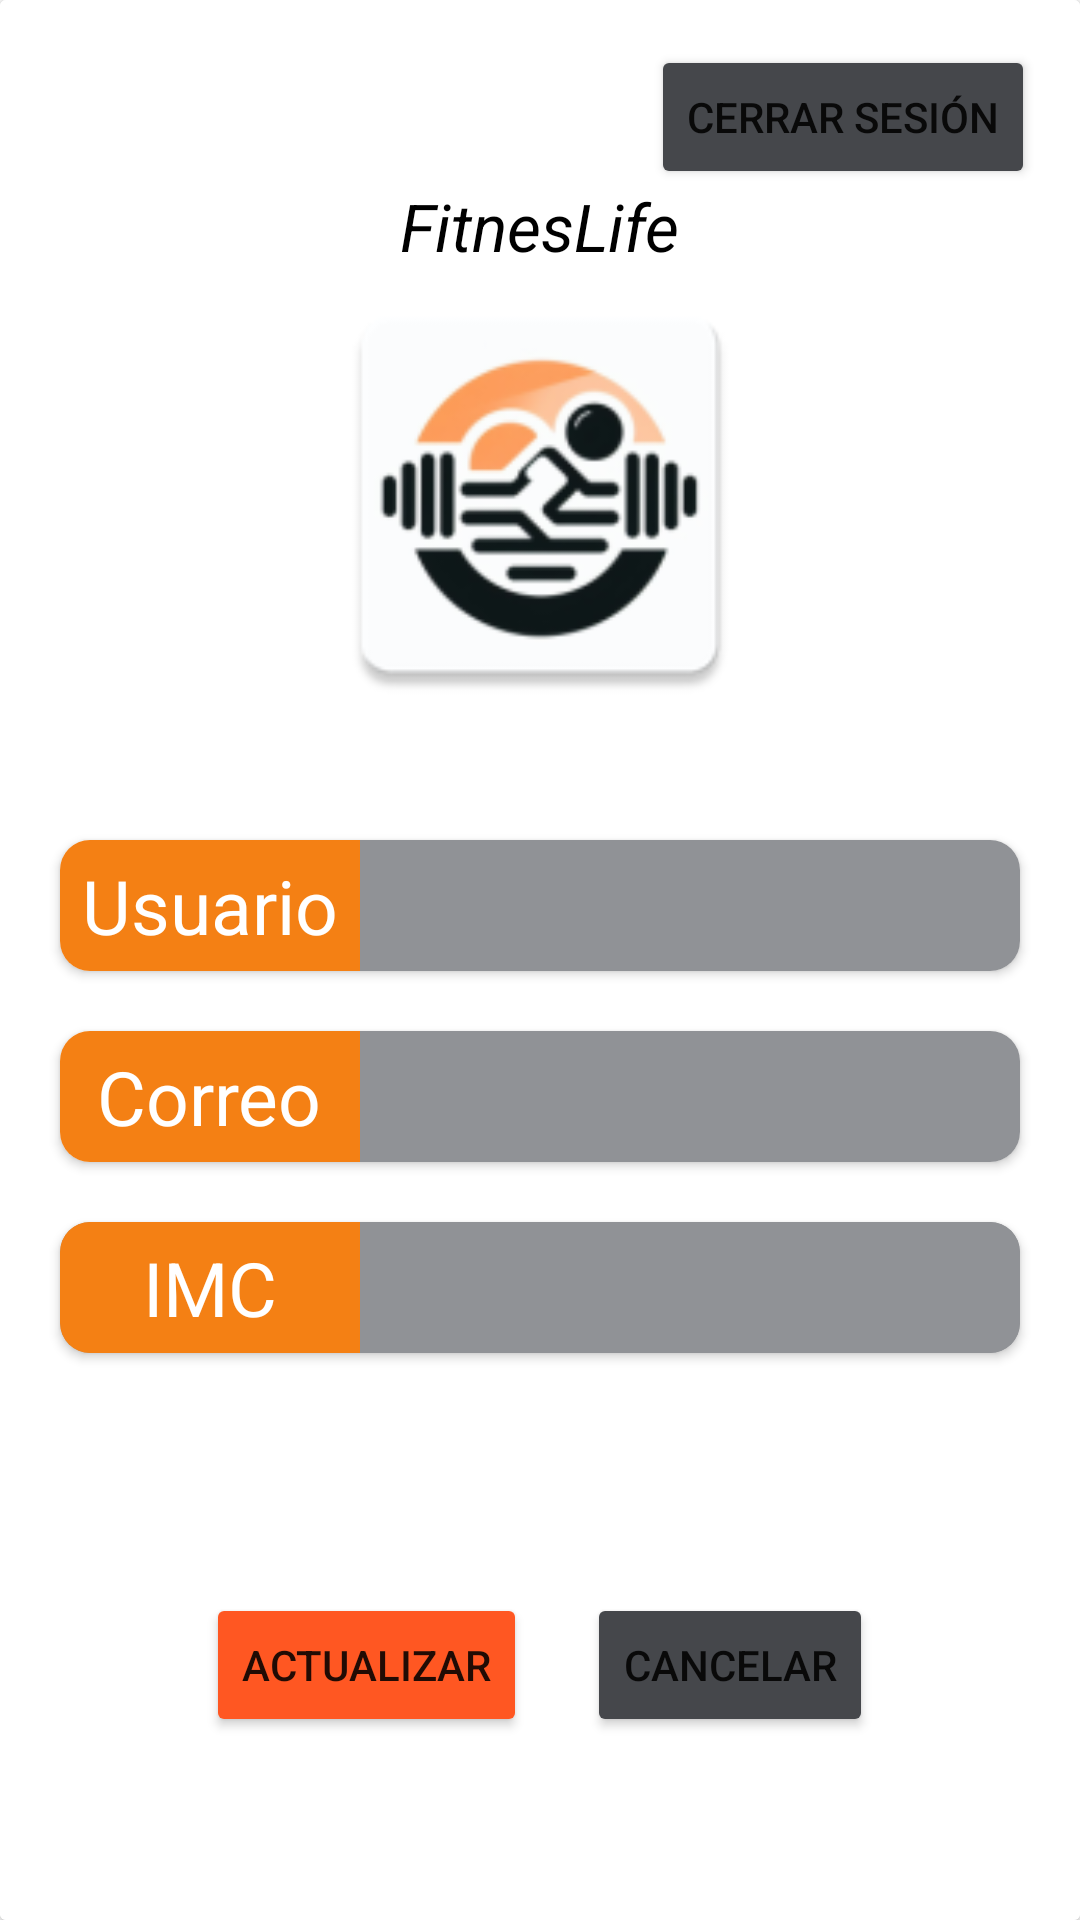

Android layout source for this screen:
<!-- AndroidManifest.xml: application theme Theme.FitnesLife -->
<!-- res/layout/fragment_count.xml -->
<?xml version="1.0" encoding="utf-8"?>
<FrameLayout xmlns:android="http://schemas.android.com/apk/res/android"
    xmlns:app="http://schemas.android.com/apk/res-auto"
    xmlns:tools="http://schemas.android.com/tools"
    android:id="@+id/count"
    android:layout_width="match_parent"
    android:layout_height="match_parent"
    android:background="@color/white"
    tools:context=".fragments.CountFragment">

    <androidx.cardview.widget.CardView
        android:layout_width="match_parent"
        android:layout_height="match_parent">

        <Button
            android:id="@+id/back"
            android:layout_width="wrap_content"
            android:layout_height="wrap_content"
            android:layout_gravity="right"
            android:layout_marginTop="15dp"
            android:layout_marginRight="15dp"
            android:backgroundTint="@color/grey_components"
            android:text="@string/cerrandoCiclo" />

        <LinearLayout
            android:layout_width="match_parent"
            android:layout_height="match_parent"
            android:background="@color/white"
            android:gravity="center"
            android:orientation="vertical">

            <TextView
                android:layout_width="wrap_content"
                android:layout_height="wrap_content"
                android:text="@string/AppName"
                android:textColor="@color/black"
                android:textSize="22dp"
                android:textStyle="italic" />

            <ImageView
                android:layout_width="150dp"
                android:layout_height="150dp"
                android:layout_marginBottom="30dp"
                android:src="@mipmap/ic_launcher" />


            <androidx.cardview.widget.CardView
                android:layout_width="match_parent"
                android:layout_height="wrap_content"
                android:layout_marginHorizontal="20dp"
                android:layout_marginVertical="10dp"
                app:cardCornerRadius="10dp">

                <LinearLayout
                    android:layout_width="match_parent"
                    android:layout_height="match_parent">

                    <LinearLayout
                        android:layout_width="100dp"
                        android:layout_height="match_parent"
                        android:background="@color/orange_icons"
                        android:gravity="center"
                        android:orientation="vertical">

                        <TextView
                            android:layout_width="wrap_content"
                            android:layout_height="wrap_content"
                            android:text="@string/nombre"
                            android:textColor="@color/white"
                            android:layout_margin="5dp"
                            android:textSize="25sp"
                            android:textStyle="normal" />
                    </LinearLayout>

                    <LinearLayout
                        android:layout_width="match_parent"
                        android:layout_height="match_parent"
                        android:background="@color/grey_low"
                        android:orientation="vertical">

                        <EditText
                            android:id="@+id/etName"
                            android:layout_width="match_parent"
                            android:layout_height="match_parent"
                            android:background="@android:color/transparent"
                            android:maxLines="1"
                            android:paddingHorizontal="10dp"
                            android:singleLine="true"
                            android:textColor="@color/white"
                            android:textSize="20sp"
                            tools:text="Example" />

                    </LinearLayout>
                </LinearLayout>
            </androidx.cardview.widget.CardView>

            <androidx.cardview.widget.CardView
                android:layout_width="match_parent"
                android:layout_height="wrap_content"
                android:layout_marginHorizontal="20dp"
                android:layout_marginVertical="10dp"
                app:cardCornerRadius="10dp">

                <LinearLayout
                    android:layout_width="match_parent"
                    android:layout_height="match_parent">

                    <LinearLayout
                        android:layout_width="100dp"
                        android:layout_height="match_parent"
                        android:background="@color/orange_icons"
                        android:orientation="vertical"
                        android:gravity="center">

                        <TextView
                            android:layout_width="wrap_content"
                            android:layout_height="wrap_content"
                            android:layout_margin="5dp"
                            android:text="@string/correo"
                            android:textColor="@color/white"
                            android:textSize="25sp"
                            android:textStyle="normal" />

                    </LinearLayout>

                    <LinearLayout
                        android:layout_width="match_parent"
                        android:layout_height="match_parent"
                        android:background="@color/grey_low"
                        android:orientation="vertical">

                        <EditText
                            android:id="@+id/etEmail"
                            android:layout_width="match_parent"
                            android:layout_height="match_parent"
                            android:background="@android:color/transparent"
                            android:maxLines="1"
                            android:paddingHorizontal="10dp"
                            android:singleLine="true"
                            android:textColor="@color/white"
                            android:textSize="20sp"
                            tools:text="Example" />

                    </LinearLayout>

                </LinearLayout>
            </androidx.cardview.widget.CardView>

            <androidx.cardview.widget.CardView
                android:layout_width="match_parent"
                android:layout_height="wrap_content"
                android:layout_marginHorizontal="20dp"
                android:layout_marginVertical="10dp"
                app:cardBackgroundColor="@color/grey_low"
                app:cardCornerRadius="10dp">

                <LinearLayout
                    android:layout_width="match_parent"
                    android:layout_height="match_parent">

                    <LinearLayout
                        android:layout_width="100dp"
                        android:layout_height="match_parent"
                        android:background="@color/orange_icons"
                        android:orientation="vertical"
                        android:gravity="center">

                        <TextView
                            android:layout_width="wrap_content"
                            android:layout_height="wrap_content"
                            android:layout_margin="5dp"
                            android:text="@string/imc"
                            android:textColor="@color/white"
                            android:textSize="25sp"
                            android:textStyle="normal" />

                    </LinearLayout>

                    <LinearLayout
                        android:layout_width="match_parent"
                        android:layout_height="match_parent"
                        android:background="@color/grey_low"
                        android:orientation="vertical">

                        <TextView
                            android:id="@+id/tvImc"
                            android:layout_width="match_parent"
                            android:layout_height="match_parent"
                            android:paddingLeft="10dp"
                            android:paddingTop="7dp"
                            android:textColor="@color/white"
                            android:textSize="20sp"
                            tools:text="Example" />

                    </LinearLayout>
                </LinearLayout>

            </androidx.cardview.widget.CardView>

            <LinearLayout
                android:layout_width="match_parent"
                android:layout_height="wrap_content"
                android:layout_marginTop="70dp"
                android:layout_marginHorizontal="20dp"
                android:gravity="center"
                android:orientation="horizontal">

                <Button
                    android:id="@+id/btnActualizar"
                    android:layout_width="wrap_content"
                    android:layout_height="wrap_content"
                    android:backgroundTint="@color/sobrepeso"
                    android:layout_marginRight="10dp"
                    android:text="@string/actualizar" />

                <Button
                    android:id="@+id/btnCancelar"
                    android:layout_width="wrap_content"
                    android:layout_height="wrap_content"
                    android:layout_marginLeft="10dp"
                    android:backgroundTint="@color/grey_components"
                    android:text="@string/cancelar" />

            </LinearLayout>


        </LinearLayout>


    </androidx.cardview.widget.CardView>


</FrameLayout>
<!-- resources referenced by this layout -->
<resources>
  <color name="black">#FF000000</color>
  <color name="grey_components">#45474B</color>
  <color name="grey_low">#909296</color>
  <color name="orange_icons">#F48014</color>
  <color name="sobrepeso">#FF5722</color>
  <color name="white">#FFFFFFFF</color>
  <!-- mipmap ic_launcher: webp bitmap (mipmap-hdpi, 3004 bytes) -->
  <string name="AppName">FitnesLife</string>
  <string name="actualizar">Actualizar</string>
  <string name="cancelar">Cancelar</string>
  <string name="cerrandoCiclo">Cerrar Sesión</string>
  <string name="correo">Correo</string>
  <string name="imc">IMC</string>
  <string name="nombre">Usuario</string>
  <style name="Theme.FitnesLife" parent="Theme.MaterialComponents.DayNight.NoActionBar">
          
          <item name="colorPrimary">@color/grey_components</item>
          <item name="android:statusBarColor">?attr/colorPrimary</item>
      </style>
</resources>
